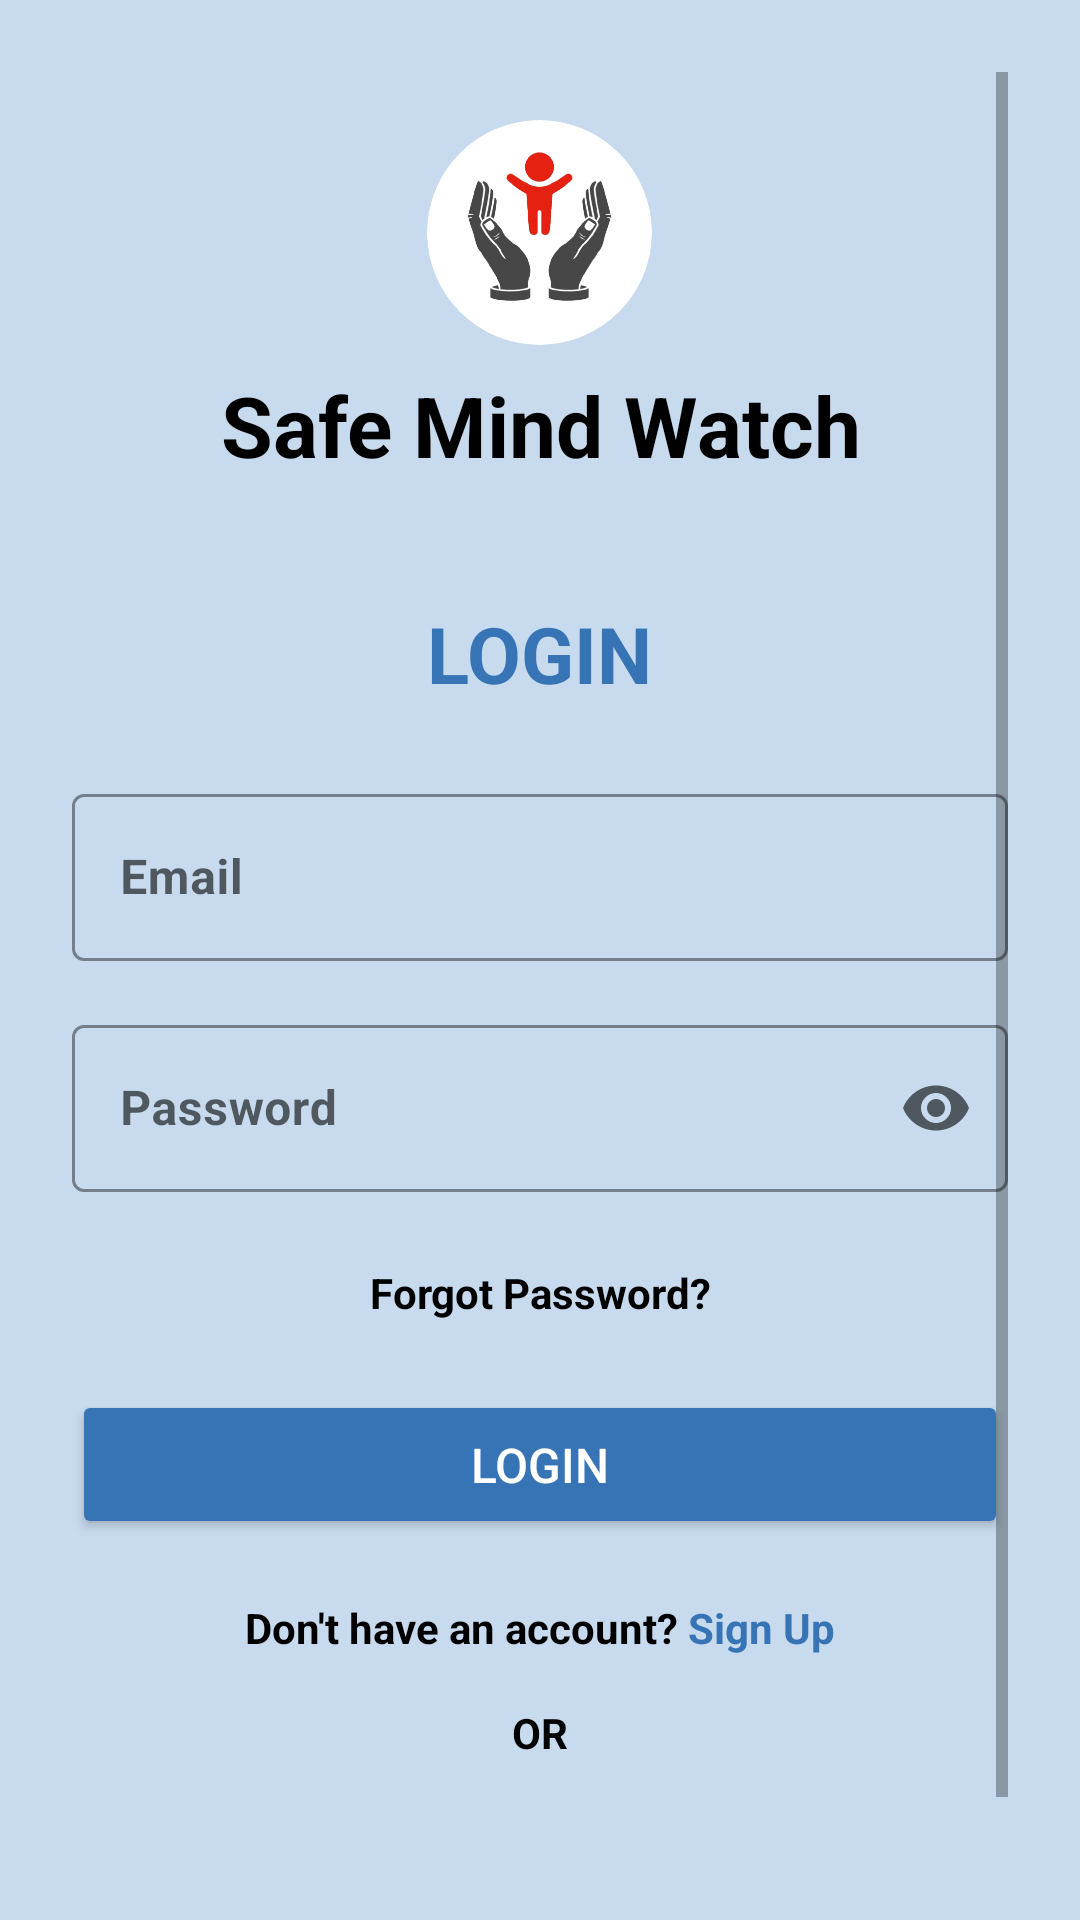

Write the Android layout XML for this screen, with the resource values it uses.
<!-- AndroidManifest.xml: application theme Theme.SafeMindWatch -->
<!-- res/layout/activity_main.xml -->
<?xml version="1.0" encoding="utf-8"?>

<ScrollView xmlns:android="http://schemas.android.com/apk/res/android"
    xmlns:app="http://schemas.android.com/apk/res-auto"
    android:layout_width="match_parent"
    android:layout_height="match_parent"
    android:background="@color/bg_color"
    android:fillViewport="true"
    android:padding="24dp">

    <LinearLayout
        android:layout_width="match_parent"
        android:layout_height="wrap_content"
        android:orientation="vertical"
        android:gravity="top|center_horizontal">


        <com.google.android.material.imageview.ShapeableImageView
            android:id="@+id/imgProfile"
            android:layout_width="75dp"
            android:layout_height="75dp"
            android:layout_marginTop="16dp"
            android:scaleType="centerCrop"
            android:src="@drawable/logo"
            app:shapeAppearanceOverlay="@style/CircleImageStyle"
            app:strokeColor="@android:color/white"
            app:strokeWidth="0dp" />


        <TextView
            android:id="@+id/tvName"
            android:layout_width="wrap_content"
            android:layout_height="wrap_content"
            android:layout_marginTop="8dp"
            android:gravity="center"
            android:text="Safe Mind Watch"
            android:textColor="#000000"
            android:textSize="28sp"
            android:textStyle="bold" />


        <View
            android:layout_width="match_parent"
            android:layout_height="40dp" />


        <TextView
            android:id="@+id/tvLogin"
            android:layout_width="wrap_content"
            android:layout_height="wrap_content"
            android:layout_marginBottom="24dp"
            android:gravity="center"
            android:text="LOGIN"
            android:textColor="@color/background_color"
            android:textSize="26sp"
            android:textStyle="bold" />


        <com.google.android.material.textfield.TextInputLayout
            android:layout_width="match_parent"
            android:layout_height="wrap_content"
            android:hint="Email"
            android:layout_marginBottom="16dp"
            style="@style/Widget.MaterialComponents.TextInputLayout.OutlinedBox"
            app:boxStrokeColor="@android:color/black"
            app:hintTextAppearance="@style/BlackHintText">

            <com.google.android.material.textfield.TextInputEditText
                android:id="@+id/etEmail"
                android:layout_width="match_parent"
                android:layout_height="wrap_content"
                android:inputType="textEmailAddress"
                android:textColor="@android:color/black"
                android:textSize="16sp"
                android:textStyle="bold" />
        </com.google.android.material.textfield.TextInputLayout>


        <com.google.android.material.textfield.TextInputLayout
            android:layout_width="match_parent"
            android:layout_height="wrap_content"
            android:hint="Password"
            android:layout_marginBottom="16dp"
            style="@style/Widget.MaterialComponents.TextInputLayout.OutlinedBox"
            app:endIconMode="password_toggle"
            app:boxStrokeColor="@android:color/black"
            app:hintTextAppearance="@style/BlackHintText">

            <com.google.android.material.textfield.TextInputEditText
                android:id="@+id/etPassword"
                android:layout_width="match_parent"
                android:layout_height="wrap_content"
                android:inputType="textPassword"
                android:textColor="@android:color/black"
                android:textSize="16sp"
                android:textStyle="bold" />
        </com.google.android.material.textfield.TextInputLayout>


        <TextView
            android:id="@+id/tvForgotPassword"
            android:layout_width="wrap_content"
            android:layout_height="18dp"
            android:layout_marginTop="8dp"
            android:clickable="true"
            android:focusable="true"
            android:gravity="end"
            android:text="Forgot Password?"
            android:textColor="@android:color/black"
            android:textSize="14sp"
            android:textStyle="bold" />


        <Button
            android:id="@+id/btnLogin"
            android:layout_width="match_parent"
            android:layout_height="wrap_content"
            android:layout_gravity="center"
            android:layout_marginTop="24dp"
            android:backgroundTint="@color/background_color"
            android:padding="14dp"
            android:text="Login"
            android:textColor="@android:color/white"
            android:textSize="16sp" />


        <LinearLayout
            android:layout_width="wrap_content"
            android:layout_height="wrap_content"
            android:layout_marginTop="20dp"
            android:orientation="horizontal">

            <TextView
                android:layout_width="wrap_content"
                android:layout_height="wrap_content"
                android:text="Don't have an account? "
                android:textColor="@android:color/black"
                android:textStyle="bold" />

            <TextView
                android:id="@+id/tvSignUp"
                android:layout_width="wrap_content"
                android:layout_height="wrap_content"
                android:clickable="true"
                android:focusable="true"
                android:text="Sign Up"
                android:textColor="@color/background_color"
                android:textStyle="bold" />
        </LinearLayout>


        <TextView
            android:layout_width="wrap_content"
            android:layout_height="wrap_content"
            android:text="OR"
            android:textSize="14sp"
            android:textStyle="bold"
            android:textColor="@android:color/black"
            android:layout_marginTop="16dp"
            android:layout_gravity="center_horizontal" />

        
        <LinearLayout
            android:id="@+id/btnGoogleSignIn"
            android:layout_width="wrap_content"
            android:layout_height="48dp"
            android:orientation="horizontal"
            android:gravity="center"
            android:paddingStart="16dp"
            android:paddingEnd="16dp"
            android:background="@drawable/google_button_background"
            android:layout_marginTop="24dp"
            android:layout_gravity="center_horizontal"
            android:clickable="true"
            android:focusable="true"
            android:elevation="2dp">

            <ImageView
                android:layout_width="24dp"
                android:layout_height="24dp"
                android:src="@drawable/ic_doctor_placeholder"
                android:contentDescription="Google logo" />

            <TextView
                android:layout_width="wrap_content"
                android:layout_height="wrap_content"
                android:text="Sign in with Google"
                android:textColor="#000000"
                android:textSize="16sp"
                android:textStyle="bold"
                android:layout_marginStart="12dp" />
        </LinearLayout>
    </LinearLayout>
</ScrollView>
<!-- resources referenced by this layout -->
<resources>
  <color name="background_color">#3674B5</color>
  <color name="bg_color">#c8dbee</color>
  <!-- drawable logo: png bitmap (drawable, 62936 bytes) -->
  <style name="BlackHintText" parent="TextAppearance.MaterialComponents.Caption">
      <item name="android:textColor">#000000</item>
      <item name="android:textStyle">bold</item>
  </style>
  <style name="CircleImageStyle">
          <item name="cornerFamily">rounded</item>
          <item name="cornerSize">50%</item>
      </style>
  <style name="Theme.SafeMindWatch" parent="Theme.MaterialComponents.DayNight.DarkActionBar">
          <item name="colorPrimary">#3674B5</item>
          <item name="colorPrimaryVariant">@color/purple_700</item>
          <item name="colorOnPrimary">@color/white</item>
          <item name="android:windowBackground">@color/white</item>
          <item name="windowActionBar">false</item>
          <item name="windowNoTitle">true</item>
  
  
      </style>
  <color name="purple_700">#FF3700B3</color>
  <color name="white">#FFFFFFFF</color>
</resources>
